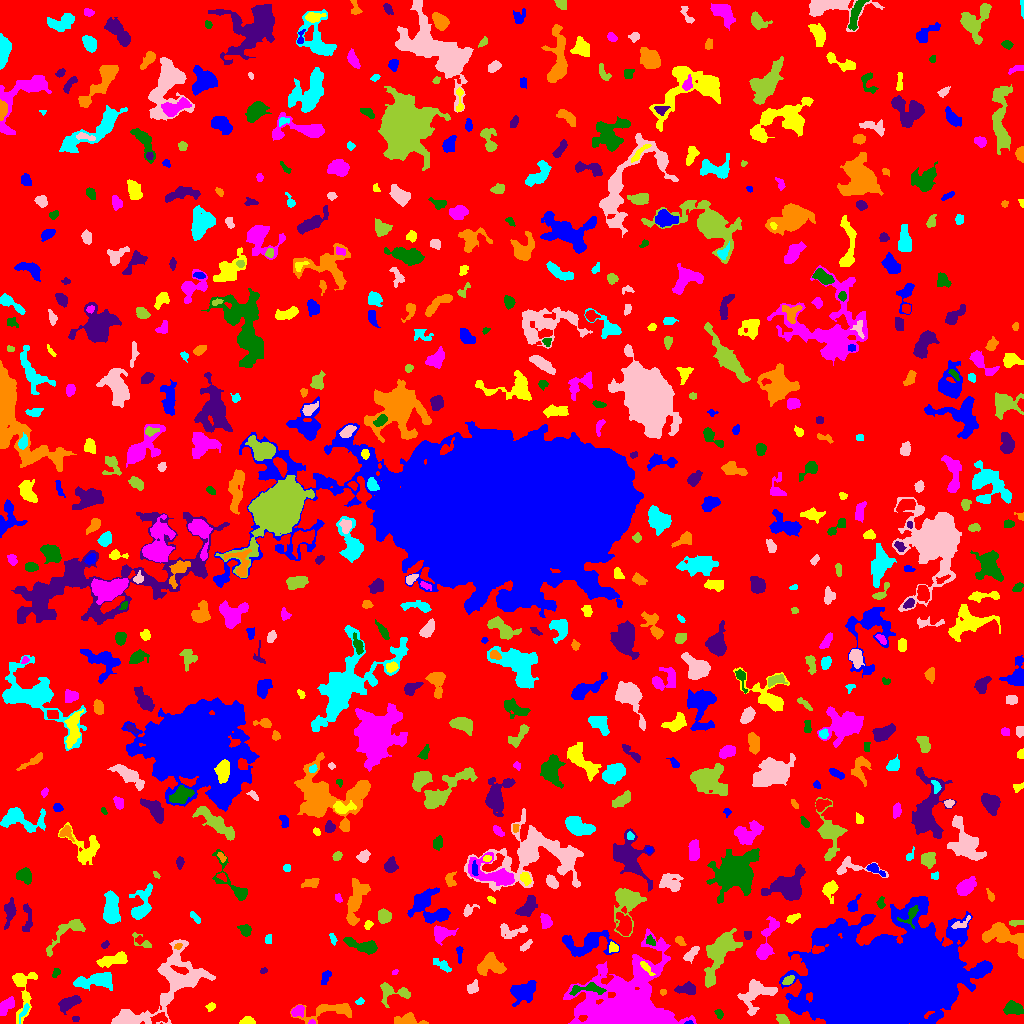

The data file committed next to this chart (first rows):
ID, X, Y, A, B, theta, total_flux, mu_max, mu_median, mu_mean, R_fwhm, R_e, R10, R90, x_start, x_end, y_start, y_end, area, greylevel
0, 507.3, 516.3, 300.9, 293.4, 0.7906, 1184772, 9.0, 1.0, 1.515, 69.92, 230.5, 88.76, 376.3, 0, 1023, 0, 1023, 781983, 1.515
1, 689.2, 0.7879, 1.768, 0.8139, 0.1432, 33.0, 3.0, 1.0, 1.179, 1.693, 1.382, 0.5642, 2.326, 684, 693, 0, 3, 28, 8.179
2, 247.1, 2.4, 3.549, 2.078, 0.01611, 150.0, 3.0, 2.0, 1.471, 4.068, 3.29, 1.128, 4.918, 239, 255, 0, 7, 102, 5.471
3, 311.9, 1.089, 1.642, 1.086, 0.09225, 45.0, 4.0, 1.0, 1.406, 2.034, 1.596, 0.5642, 2.585, 308, 315, 0, 4, 32, 7.406
4, 719.2, 9.796, 2.142, 1.435, -0.841, 103.0, 5.0, 1.0, 1.493, 2.257, 2.111, 0.7979, 3.523, 714, 723, 4, 14, 69, 5.493
5, 75.5, 4.278, 1.572, 1.239, 0.0, 36.0, 2.0, 1.0, 0.8571, 2.985, 1.693, 0.5642, 2.764, 72, 79, 2, 7, 42, 5.857
6, 408.4, 3.085, 7.12, 2.674, -0.06899, 1003, 10.0, 4.0, 4.38, 5.382, 4.514, 1.784, 7.291, 394, 428, 0, 11, 229, 8.38
7, 23.93, 11.99, 5.268, 1.324, 1.09, 116.0, 3.0, 1.0, 1.289, 2.932, 2.877, 0.9772, 4.787, 19, 29, 0, 20, 90, 6.289
8, 169, 38.76, 29.38, 12.1, 0.7675, 7639, 11.0, 4.0, 4.147, 10.56, 13.72, 5.015, 21.66, 111, 215, 0, 84, 1842, 6.147
9, 782.4, 3.376, 3.06, 2.051, -0.5597, 234.0, 6.0, 2.0, 2.108, 3.432, 2.985, 1.128, 5.015, 776, 789, 0, 9, 111, 6.108
10, 529.1, 7.293, 4.049, 2.319, -0.8795, 229.0, 3.0, 2.0, 1.647, 5.046, 3.827, 1.493, 5.754, 522, 535, 0, 14, 139, 5.647
11, 881.9, 41.42, 33.31, 19.34, 0.2288, 278650, 81.0, 10.0, 18.02, 26.1, 29.31, 11.01, 51.96, 779, 992, 0, 127, 15467, 21.02
12, 210.6, 16.76, 2.495, 1.9, 0.6486, 140.0, 3.0, 2.0, 2.029, 3.989, 2.706, 1.128, 4.107, 205, 215, 12, 21, 69, 5.029
13, 297.7, 12.33, 3.305, 2.432, 0.5516, 673.0, 10.0, 5.0, 5.098, 4.687, 3.568, 1.382, 5.642, 291, 304, 6, 18, 132, 9.098
14, 1013, 15.22, 4.246, 2.644, -0.1576, 606.0, 7.0, 3.0, 2.73, 5.171, 4.146, 1.693, 6.457, 1003, 1023, 9, 23, 222, 6.73
15, 68.25, 20.18, 5.622, 2.675, 0.5186, 720.0, 7.0, 3.0, 2.903, 5.293, 4.754, 1.784, 7.421, 58, 81, 9, 28, 248, 6.903
16, 329.7, 12.51, 16.16, 4.13, 0.1123, 956.0, 5.0, 2.0, 2.101, 6.555, 6.794, 2.706, 10.67, 290, 351, 0, 20, 455, 5.101
17, 360, 22.3, 2.014, 1.509, 0.4423, 71.0, 4.0, 1.0, 1.34, 2.585, 2.111, 0.7979, 3.385, 355, 364, 19, 26, 53, 5.34
18, 755.2, 28.95, 9.844, 6.993, 0.7005, 1040, 5.0, 2.0, 1.926, 7.269, 7.181, 2.821, 11.35, 737, 777, 8, 44, 540, 5.926
19, 392.9, 31.58, 9.154, 4.84, -0.1132, 724.0, 6.0, 2.0, 2.413, 5.917, 5.14, 1.954, 8.482, 380, 410, 16, 41, 300, 5.413
20, 453.7, 21.41, 4.695, 1.649, -1.27, 90.0, 3.0, 1.0, 0.7087, 2.764, 2.585, 0.9772, 4.184, 448, 457, 14, 32, 127, 5.709
21, 523, 31.82, 6.665, 4.979, 0.3928, 1262, 5.0, 3.0, 2.956, 8.759, 6.794, 2.821, 10.46, 510, 536, 17, 43, 427, 5.956
22, 22.85, 34.67, 14.34, 5.617, 1.547, 1028, 6.0, 2.0, 2.3, 6.408, 6.155, 2.326, 10.45, 12, 37, 0, 51, 447, 5.3
23, 6.045, 17.33, 5.241, 2.622, 0.896, 605.0, 5.0, 3.0, 3.087, 6.652, 4.754, 1.954, 6.91, 0, 14, 8, 27, 196, 7.087
24, 587.6, 34.53, 9.761, 2.684, 0.04841, 471.0, 5.0, 2.0, 1.979, 4.583, 4.787, 1.784, 7.632, 569, 606, 28, 41, 238, 7.979
25, 687.2, 34.73, 4.766, 2.618, 0.04431, 592.0, 7.0, 3.0, 2.99, 4.652, 4.184, 1.693, 6.699, 674, 695, 29, 42, 198, 5.99
26, 662.6, 31.15, 1.414, 1.22, 1.279, 48.0, 4.0, 1.0, 1.2, 2.111, 1.596, 0.5642, 2.706, 660, 666, 28, 34, 40, 5.2
27, 95.4, 42.69, 10.14, 3.5, 0.08462, 2145, 10.0, 4.0, 4.603, 8.098, 6.91, 2.706, 10.85, 73, 112, 33, 51, 466, 6.603
28, 473.1, 35.46, 3.237, 2.668, 1.04, 225.0, 4.0, 2.0, 1.844, 4.853, 3.568, 1.262, 5.557, 467, 478, 30, 44, 122, 6.844
29, 788.3, 43.11, 2.734, 1.831, 0.5616, 216.0, 5.0, 2.0, 2.348, 3.523, 2.821, 1.128, 4.406, 782, 794, 39, 48, 92, 8.348
30, 276.2, 55.91, 6.437, 3.909, 0.1016, 751.0, 8.0, 2.0, 2.813, 4.983, 5.046, 1.871, 8.078, 258, 287, 47, 64, 267, 5.813
31, 325.6, 46.2, 3.531, 1.55, 1.074, 108.0, 3.0, 1.0, 0.9818, 3.192, 2.764, 0.9772, 4.406, 321, 331, 39, 53, 110, 4.982
32, 646.1, 56.05, 5.072, 1.298, -0.877, 131.0, 3.0, 1.0, 1.323, 3.656, 2.877, 1.128, 4.442, 640, 655, 48, 62, 99, 9.323
33, 394.3, 51.0, 1.626, 1.013, 0.4655, 37.0, 2.0, 1.0, 1.121, 2.821, 1.693, 0.5642, 2.585, 392, 398, 49, 54, 33, 6.121
34, 56.08, 50.63, 2.483, 1.674, 0.815, 97.0, 3.0, 1.0, 1.492, 3.09, 2.459, 0.9772, 3.909, 52, 60, 46, 55, 65, 5.492
35, 263.3, 52.69, 1.828, 1.409, 0.448, 75.0, 3.0, 2.0, 1.786, 2.877, 2.111, 0.7979, 3.192, 260, 267, 50, 56, 42, 7.786
36, 490.4, 58.67, 6.71, 5.111, -0.0451, 1603, 7.0, 4.0, 3.948, 8.795, 6.699, 2.706, 9.997, 477, 506, 48, 71, 406, 6.948
37, 442.9, 57.94, 5.203, 2.042, -0.5838, 226.0, 4.0, 1.0, 1.58, 4.37, 3.742, 1.493, 6.155, 433, 451, 51, 65, 143, 5.58
38, 691.3, 69.64, 4.822, 1.866, 0.7853, 431.0, 7.0, 3.0, 2.912, 4.068, 3.613, 1.382, 5.809, 683, 699, 60, 77, 148, 5.912
39, 719, 70.44, 15.51, 5.315, 1.135, 2590, 10.0, 3.0, 2.974, 6.652, 8.759, 3.038, 14.36, 704, 742, 36, 95, 871, 5.974
40, 547.5, 61.11, 7.347, 2.689, -0.1747, 492.0, 5.0, 2.0, 2.008, 4.853, 4.618, 1.693, 7.527, 535, 570, 55, 69, 245, 6.008
41, 459.4, 71.72, 3.897, 1.406, -1.558, 67.0, 2.0, 1.0, 0.7882, 4.029, 2.326, 0.9772, 3.742, 456, 463, 60, 77, 85, 5.788
42, 114.5, 64.13, 7.627, 2.479, 0.2364, 765.0, 7.0, 2.0, 2.567, 4.652, 5.109, 1.871, 8.098, 96, 127, 56, 72, 298, 6.567
43, 625.9, 12.34, 18.96, 15.07, 0.2261, 42164, 89.0, 4.0, 9.581, 8.368, 11.78, 4.107, 27.34, 563, 696, 0, 95, 4401, 12.58
44, 363, 77.41, 9.371, 2.71, -0.2744, 1116, 8.0, 3.0, 3.509, 6.676, 5.412, 2.111, 8.649, 343, 377, 69, 86, 318, 6.509
45, 104.9, 78.93, 2.029, 1.338, 0.7262, 67.0, 3.0, 1.0, 1.264, 2.523, 2.034, 0.7979, 3.29, 101, 109, 75, 83, 53, 5.264
46, 178.2, 77.36, 1.989, 1.353, 0.3913, 89.0, 4.0, 2.0, 1.894, 2.932, 1.954, 0.7979, 3.192, 174, 182, 74, 80, 47, 8.894
47, 332.7, 85.22, 3.028, 1.414, -1.221, 128.0, 5.0, 2.0, 1.939, 2.459, 2.523, 0.7979, 4.029, 329, 337, 78, 90, 66, 5.939
48, 525.9, 77.71, 4.004, 1.529, 0.7434, 174.0, 4.0, 2.0, 2.0, 4.37, 2.985, 1.128, 4.583, 520, 532, 72, 84, 87, 6.0
49, 144.2, 81.15, 6.859, 1.53, -0.6193, 80.0, 3.0, 0.0, 0.6667, 2.877, 2.459, 0.9772, 3.742, 132, 151, 76, 91, 120, 4.667
50, 296.3, 82.3, 3.523, 2.727, -0.6873, 207.0, 3.0, 1.0, 1.428, 4.754, 3.742, 1.382, 5.642, 289, 302, 75, 89, 145, 5.428
51, 587.8, 80.16, 12.31, 5.92, 0.1757, 2250, 10.0, 3.0, 3.404, 6.794, 7.653, 2.764, 12.74, 562, 619, 67, 93, 661, 6.404
52, 613.1, 75.71, 2.485, 1.961, -1.372, 100.0, 2.0, 1.0, 1.149, 4.652, 2.764, 1.128, 4.26, 609, 618, 71, 82, 87, 7.149
53, 441.4, 90.08, 4.542, 3.405, 0.1346, 799.0, 8.0, 2.0, 3.209, 5.642, 4.406, 1.784, 7.269, 434, 458, 78, 98, 249, 7.209
54, 650.9, 82.15, 3.026, 1.955, -0.749, 129.0, 3.0, 2.0, 1.613, 3.656, 2.877, 1.128, 4.442, 646, 655, 78, 89, 80, 7.612
55, 747.5, 87.81, 1.918, 1.592, 0.0, 42.0, 2.0, 1.0, 0.6462, 3.478, 2.257, 0.7979, 3.241, 744, 751, 84, 92, 65, 5.646
56, 679.6, 82.67, 2.579, 1.61, -0.7447, 102.0, 3.0, 1.0, 1.275, 3.038, 2.459, 0.9772, 4.029, 675, 686, 78, 87, 80, 5.275
57, 268.6, 83.79, 2.518, 1.502, 1.455, 85.0, 2.0, 1.5, 1.328, 4.107, 2.585, 1.128, 3.742, 265, 271, 80, 89, 64, 5.328
58, 511.2, 92.63, 8.09, 3.503, 0.02074, 323.0, 4.0, 1.0, 1.386, 5.382, 4.82, 1.784, 7.674, 500, 527, 85, 100, 233, 5.386
59, 67.39, 92.22, 14.17, 4.154, 0.7198, 880.0, 7.0, 2.0, 2.359, 4.687, 5.67, 2.111, 9.441, 46, 85, 67, 104, 373, 5.359
... 631 more rows
